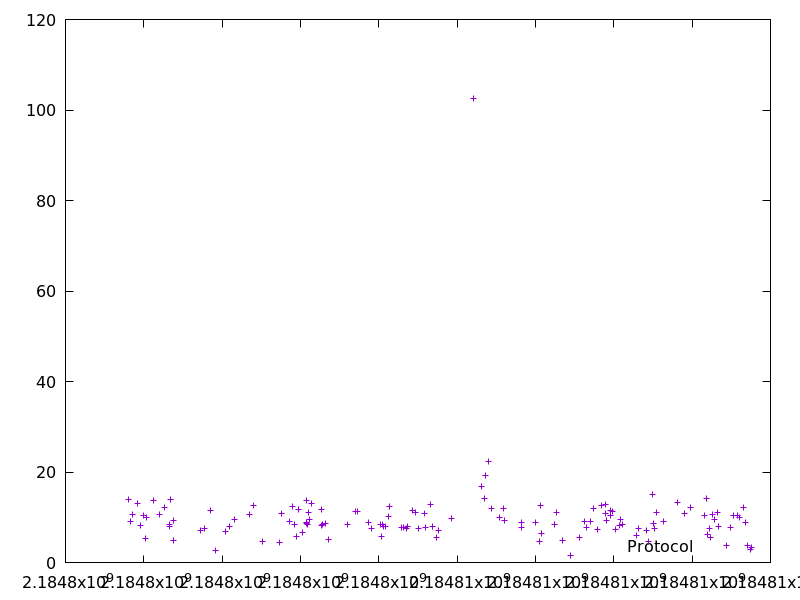

The data file committed next to this chart (first rows):
2184797611.1918373, 13.943764000000002
2184797666, 9.137
2184797723, 10.69
2184797847, 13.02
2184797915, 8.259
2184797996, 10.49
2184798054, 5.38
2184798064, 9.948
2184798238, 13.67
2184798401, 10.65
2184798523, 12.15
2184798650, 8.313
2184798658, 7.917
2184798693, 13.98
2184798746, 9.406
2184798761, 4.957
2184799448, 7.049
2184799540, 7.493
2184799713, 11.52
2184799840, 2.627
2184800094, 6.973
2184800188, 7.904
2184800316, 9.611
2184800694, 10.55
2184800801, 12.64
2184801019, 4.7
2184801455, 4.442
2184801523, 10.75
2184801710, 9.022
2184801792, 12.28
2184801848, 8.404
2184801890, 5.862
2184801961, 11.77
2184802064, 6.709
2184802142, 13.68
2184802151, 8.889
2184802160, 8.635
2184802170, 8.459
2184802197, 11.11
2184802219, 9.579
2184802289, 13
2184802537, 11.7
2184802546, 8.185
2184802554, 8.518
2184802646, 8.544
2184802717, 5.113
2184803195, 8.332
2184803409, 11.33
2184803446, 11.3
2184803727, 8.795
2184803812, 7.444
2184804047, 8.445
2184804065, 5.752
2184804095, 8.387
2184804113, 8.041
2184804171, 8.054
2184804249, 10.08
2184804262, 12.47
2184804588, 7.734
2184804625, 7.815
2184804715, 7.592
... 77 more rows
